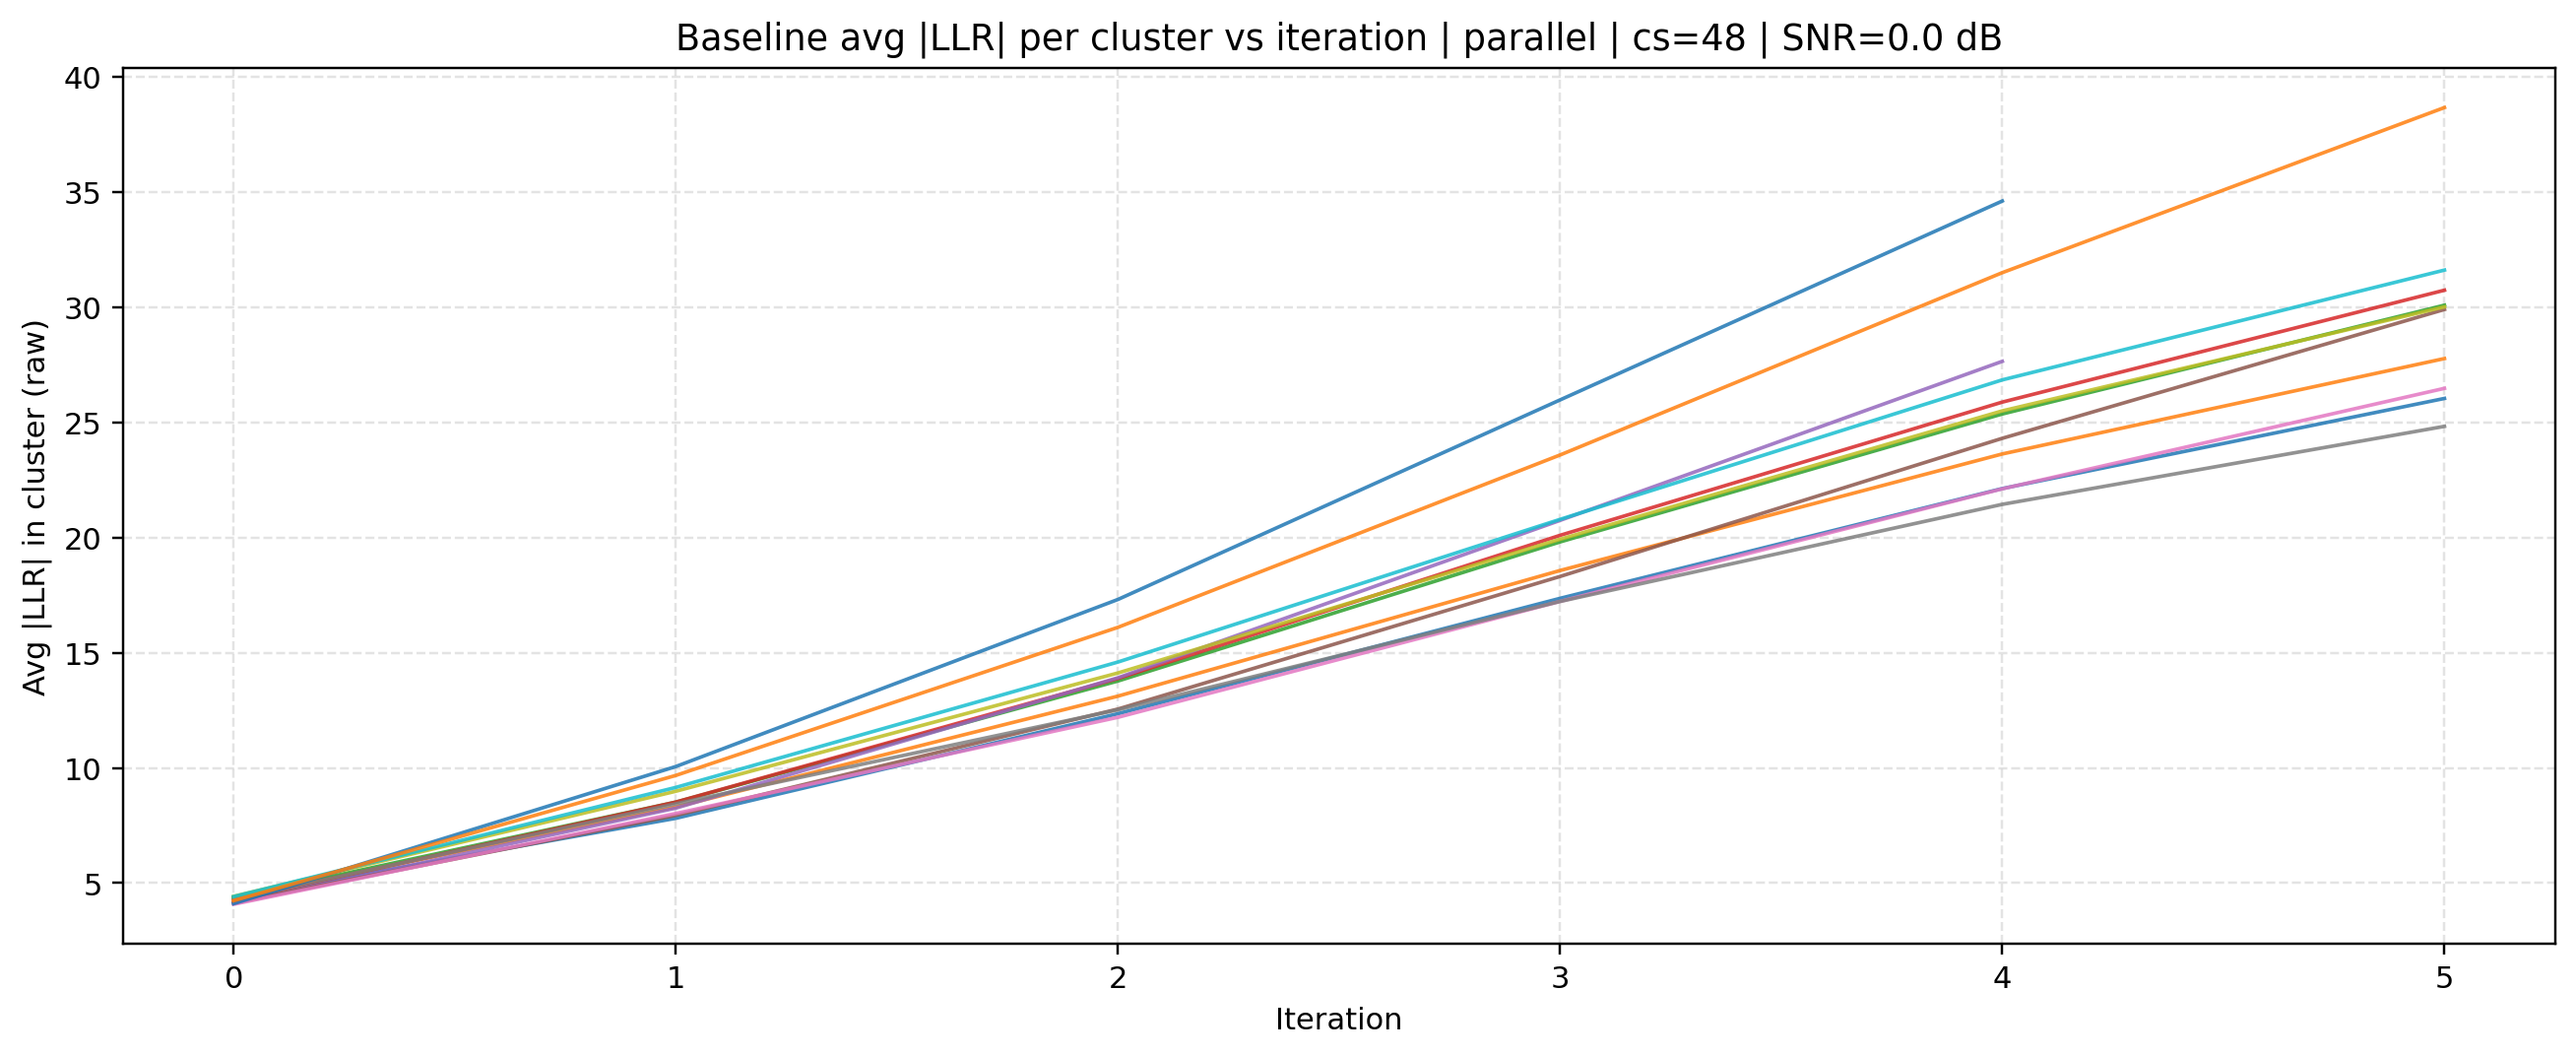

Values plotted in this chart, from the file beside it:
source, mode, cluster_size, iteration, cluster_id, avg_abs_llr, snr_db
baseline, parallel, 48, 0, 0, 4.38, 0.0
baseline, parallel, 48, 0, 1, 4.358, 0.0
baseline, parallel, 48, 0, 2, 4.373, 0.0
baseline, parallel, 48, 0, 3, 4.243, 0.0
baseline, parallel, 48, 0, 4, 4.121, 0.0
baseline, parallel, 48, 0, 5, 4.15, 0.0
baseline, parallel, 48, 0, 6, 4.081, 0.0
baseline, parallel, 48, 0, 7, 4.293, 0.0
baseline, parallel, 48, 0, 8, 4.424, 0.0
baseline, parallel, 48, 0, 9, 4.413, 0.0
baseline, parallel, 48, 0, 10, 4.108, 0.0
baseline, parallel, 48, 0, 11, 4.235, 0.0
baseline, parallel, 48, 1, 0, 7.812, 0.0
baseline, parallel, 48, 1, 1, 8.304, 0.0
baseline, parallel, 48, 1, 2, 8.514, 0.0
baseline, parallel, 48, 1, 3, 8.516, 0.0
baseline, parallel, 48, 1, 4, 8.253, 0.0
baseline, parallel, 48, 1, 5, 7.941, 0.0
baseline, parallel, 48, 1, 6, 8.021, 0.0
baseline, parallel, 48, 1, 7, 8.44, 0.0
baseline, parallel, 48, 1, 8, 8.986, 0.0
baseline, parallel, 48, 1, 9, 9.152, 0.0
baseline, parallel, 48, 1, 10, 10.06, 0.0
baseline, parallel, 48, 1, 11, 9.672, 0.0
baseline, parallel, 48, 2, 0, 12.35, 0.0
baseline, parallel, 48, 2, 1, 13.11, 0.0
baseline, parallel, 48, 2, 2, 13.77, 0.0
baseline, parallel, 48, 2, 3, 13.88, 0.0
baseline, parallel, 48, 2, 4, 13.91, 0.0
baseline, parallel, 48, 2, 5, 12.55, 0.0
baseline, parallel, 48, 2, 6, 12.2, 0.0
baseline, parallel, 48, 2, 7, 12.52, 0.0
baseline, parallel, 48, 2, 8, 14.12, 0.0
baseline, parallel, 48, 2, 9, 14.6, 0.0
baseline, parallel, 48, 2, 10, 17.31, 0.0
baseline, parallel, 48, 2, 11, 16.1, 0.0
baseline, parallel, 48, 3, 0, 17.36, 0.0
baseline, parallel, 48, 3, 1, 18.57, 0.0
baseline, parallel, 48, 3, 2, 19.81, 0.0
baseline, parallel, 48, 3, 3, 20.1, 0.0
baseline, parallel, 48, 3, 4, 20.75, 0.0
baseline, parallel, 48, 3, 5, 18.31, 0.0
baseline, parallel, 48, 3, 6, 17.23, 0.0
baseline, parallel, 48, 3, 7, 17.23, 0.0
baseline, parallel, 48, 3, 8, 19.93, 0.0
baseline, parallel, 48, 3, 9, 20.79, 0.0
baseline, parallel, 48, 3, 10, 25.97, 0.0
baseline, parallel, 48, 3, 11, 23.58, 0.0
baseline, parallel, 48, 4, 0, 22.13, 0.0
baseline, parallel, 48, 4, 1, 23.63, 0.0
baseline, parallel, 48, 4, 2, 25.36, 0.0
baseline, parallel, 48, 4, 3, 25.88, 0.0
baseline, parallel, 48, 4, 4, 27.65, 0.0
baseline, parallel, 48, 4, 5, 24.31, 0.0
baseline, parallel, 48, 4, 6, 22.11, 0.0
baseline, parallel, 48, 4, 7, 21.44, 0.0
baseline, parallel, 48, 4, 8, 25.5, 0.0
baseline, parallel, 48, 4, 9, 26.84, 0.0
baseline, parallel, 48, 4, 10, 34.61, 0.0
baseline, parallel, 48, 4, 11, 31.5, 0.0
... 12 more rows
